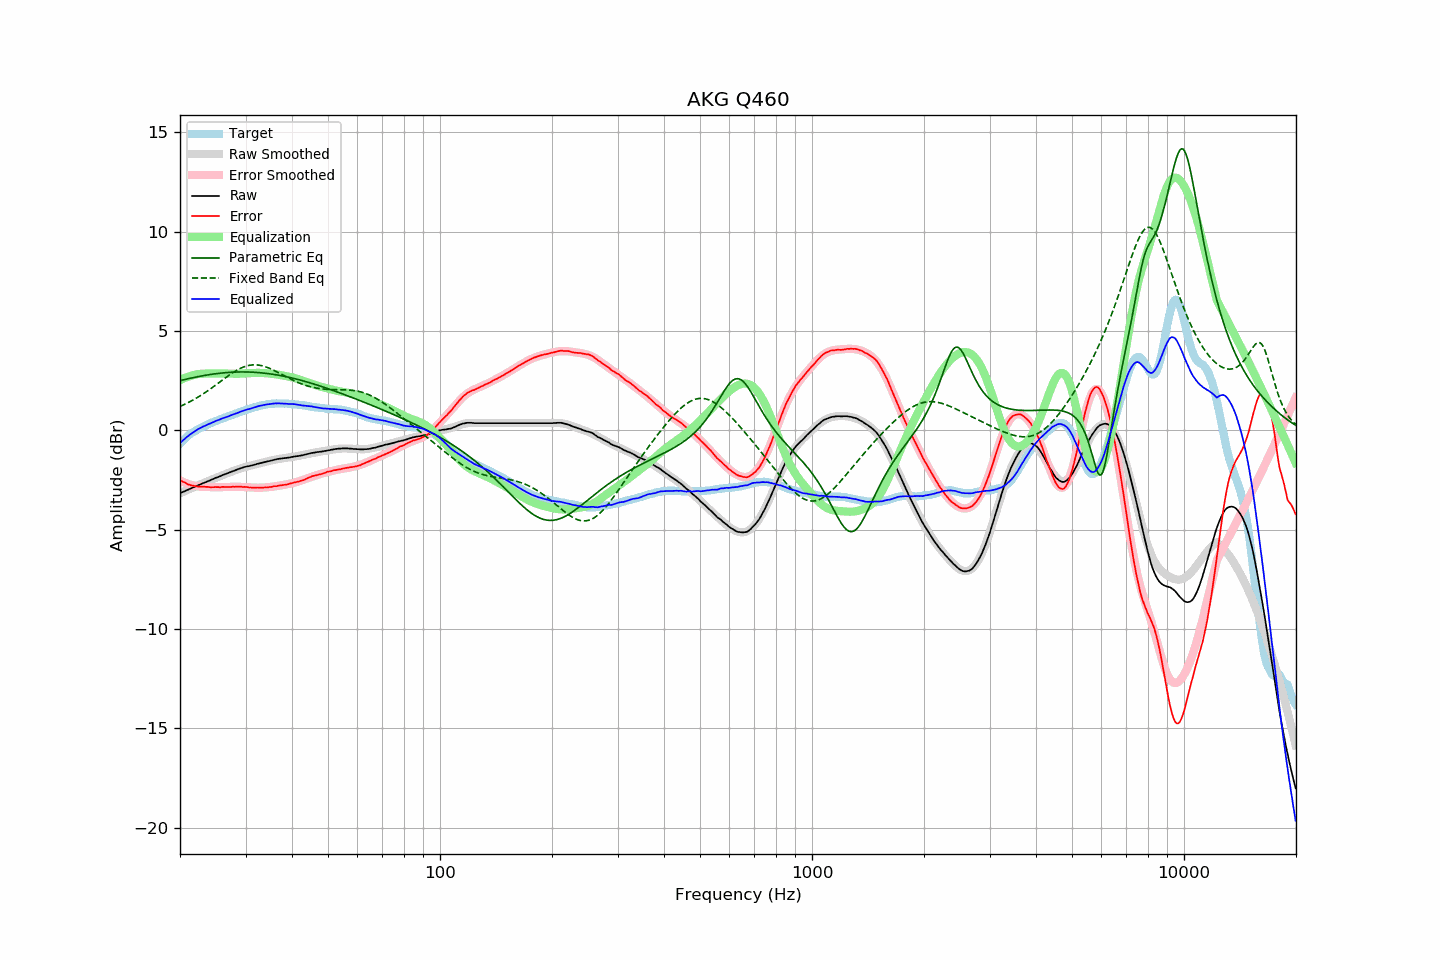

Source data for this figure (header and first rows):
frequency, raw, error, smoothed, error_smoothed, equalization, parametric_eq, fixed_band_eq, equalized_raw, equalized_smoothed, target
20.00, -3.17, -2.50, -3.17, -2.52, 2.52, 2.50, 1.20, -0.65, -0.65, -0.67
20.20, -3.13, -2.55, -3.13, -2.56, 2.56, 2.52, 1.24, -0.57, -0.57, -0.58
20.40, -3.10, -2.60, -3.10, -2.60, 2.60, 2.54, 1.27, -0.50, -0.50, -0.50
20.61, -3.06, -2.62, -3.06, -2.63, 2.63, 2.56, 1.31, -0.43, -0.43, -0.44
20.81, -3.02, -2.68, -3.02, -2.67, 2.67, 2.58, 1.35, -0.36, -0.36, -0.35
21.02, -2.99, -2.72, -2.99, -2.70, 2.70, 2.59, 1.39, -0.30, -0.29, -0.27
21.23, -2.95, -2.74, -2.95, -2.72, 2.72, 2.61, 1.43, -0.23, -0.23, -0.21
21.44, -2.92, -2.77, -2.92, -2.75, 2.75, 2.63, 1.47, -0.17, -0.17, -0.15
21.66, -2.88, -2.78, -2.88, -2.77, 2.77, 2.65, 1.52, -0.11, -0.11, -0.10
21.87, -2.85, -2.80, -2.85, -2.79, 2.79, 2.66, 1.56, -0.06, -0.06, -0.05
22.09, -2.81, -2.81, -2.81, -2.81, 2.81, 2.68, 1.61, -0.00, -0.00, 0.00
22.31, -2.78, -2.83, -2.78, -2.82, 2.82, 2.70, 1.66, 0.04, 0.05, 0.05
22.54, -2.74, -2.83, -2.74, -2.83, 2.83, 2.71, 1.71, 0.09, 0.09, 0.09
22.76, -2.71, -2.84, -2.71, -2.84, 2.84, 2.73, 1.76, 0.13, 0.13, 0.13
22.99, -2.67, -2.83, -2.67, -2.85, 2.85, 2.74, 1.81, 0.18, 0.17, 0.16
23.22, -2.64, -2.84, -2.64, -2.85, 2.85, 2.76, 1.86, 0.21, 0.21, 0.20
23.45, -2.61, -2.85, -2.61, -2.85, 2.85, 2.77, 1.92, 0.24, 0.25, 0.24
23.69, -2.57, -2.85, -2.57, -2.86, 2.86, 2.78, 1.97, 0.28, 0.28, 0.28
23.92, -2.54, -2.86, -2.54, -2.86, 2.86, 2.80, 2.03, 0.32, 0.32, 0.32
24.16, -2.51, -2.87, -2.51, -2.86, 2.86, 2.81, 2.09, 0.35, 0.35, 0.36
24.40, -2.47, -2.86, -2.47, -2.86, 2.86, 2.82, 2.14, 0.39, 0.39, 0.39
24.65, -2.44, -2.86, -2.44, -2.86, 2.86, 2.83, 2.20, 0.42, 0.42, 0.42
24.89, -2.40, -2.85, -2.41, -2.86, 2.86, 2.84, 2.26, 0.46, 0.45, 0.45
25.14, -2.37, -2.86, -2.37, -2.86, 2.86, 2.85, 2.32, 0.49, 0.49, 0.49
25.39, -2.34, -2.86, -2.34, -2.86, 2.86, 2.86, 2.38, 0.52, 0.52, 0.52
25.65, -2.31, -2.87, -2.31, -2.86, 2.86, 2.87, 2.44, 0.55, 0.55, 0.56
25.91, -2.27, -2.85, -2.27, -2.86, 2.86, 2.88, 2.50, 0.59, 0.58, 0.58
26.16, -2.24, -2.85, -2.24, -2.86, 2.86, 2.89, 2.56, 0.62, 0.61, 0.61
26.43, -2.21, -2.86, -2.21, -2.85, 2.85, 2.90, 2.62, 0.64, 0.64, 0.64
26.69, -2.18, -2.85, -2.18, -2.85, 2.85, 2.90, 2.68, 0.67, 0.67, 0.67
26.96, -2.15, -2.85, -2.14, -2.85, 2.85, 2.91, 2.74, 0.70, 0.70, 0.70
27.23, -2.11, -2.85, -2.11, -2.85, 2.85, 2.91, 2.80, 0.73, 0.73, 0.74
27.50, -2.08, -2.85, -2.08, -2.84, 2.84, 2.92, 2.85, 0.76, 0.76, 0.77
27.77, -2.05, -2.84, -2.05, -2.84, 2.84, 2.92, 2.90, 0.79, 0.79, 0.79
28.05, -2.02, -2.85, -2.02, -2.84, 2.84, 2.93, 2.96, 0.82, 0.82, 0.83
28.33, -1.99, -2.84, -1.99, -2.84, 2.84, 2.93, 3.00, 0.85, 0.85, 0.84
28.62, -1.96, -2.83, -1.96, -2.84, 2.84, 2.93, 3.05, 0.88, 0.88, 0.87
28.90, -1.93, -2.84, -1.93, -2.85, 2.85, 2.93, 3.09, 0.92, 0.91, 0.91
29.19, -1.90, -2.83, -1.91, -2.85, 2.85, 2.94, 3.13, 0.95, 0.94, 0.93
29.48, -1.88, -2.86, -1.88, -2.85, 2.85, 2.94, 3.17, 0.97, 0.97, 0.98
29.78, -1.85, -2.85, -1.86, -2.85, 2.85, 2.94, 3.20, 1.00, 0.99, 1.00
30.08, -1.83, -2.85, -1.84, -2.86, 2.86, 2.93, 3.23, 1.03, 1.02, 1.02
30.38, -1.81, -2.86, -1.82, -2.86, 2.86, 2.93, 3.25, 1.05, 1.05, 1.05
30.68, -1.80, -2.88, -1.79, -2.87, 2.87, 2.93, 3.27, 1.07, 1.07, 1.08
30.99, -1.78, -2.88, -1.77, -2.87, 2.87, 2.93, 3.28, 1.09, 1.10, 1.10
31.30, -1.76, -2.89, -1.75, -2.88, 2.88, 2.92, 3.29, 1.12, 1.13, 1.12
31.61, -1.74, -2.89, -1.73, -2.88, 2.88, 2.92, 3.29, 1.14, 1.15, 1.15
31.93, -1.72, -2.89, -1.71, -2.89, 2.89, 2.91, 3.29, 1.17, 1.17, 1.17
32.24, -1.69, -2.88, -1.69, -2.89, 2.89, 2.91, 3.29, 1.20, 1.20, 1.19
32.57, -1.67, -2.88, -1.67, -2.89, 2.89, 2.90, 3.28, 1.22, 1.22, 1.21
32.89, -1.65, -2.89, -1.65, -2.89, 2.89, 2.90, 3.27, 1.24, 1.23, 1.24
33.22, -1.63, -2.89, -1.63, -2.89, 2.89, 2.89, 3.25, 1.26, 1.25, 1.26
33.55, -1.61, -2.89, -1.61, -2.88, 2.88, 2.88, 3.23, 1.27, 1.27, 1.28
33.89, -1.59, -2.87, -1.59, -2.88, 2.88, 2.87, 3.20, 1.28, 1.29, 1.28
34.23, -1.57, -2.88, -1.57, -2.87, 2.87, 2.86, 3.17, 1.30, 1.30, 1.31
34.57, -1.55, -2.87, -1.55, -2.86, 2.86, 2.85, 3.14, 1.31, 1.31, 1.31
34.92, -1.53, -2.85, -1.53, -2.85, 2.85, 2.84, 3.11, 1.32, 1.32, 1.32
35.27, -1.51, -2.85, -1.51, -2.84, 2.84, 2.83, 3.07, 1.33, 1.33, 1.34
35.62, -1.49, -2.82, -1.49, -2.83, 2.83, 2.82, 3.03, 1.34, 1.34, 1.33
35.97, -1.47, -2.81, -1.48, -2.82, 2.82, 2.80, 2.99, 1.35, 1.34, 1.34
... 635 more rows
